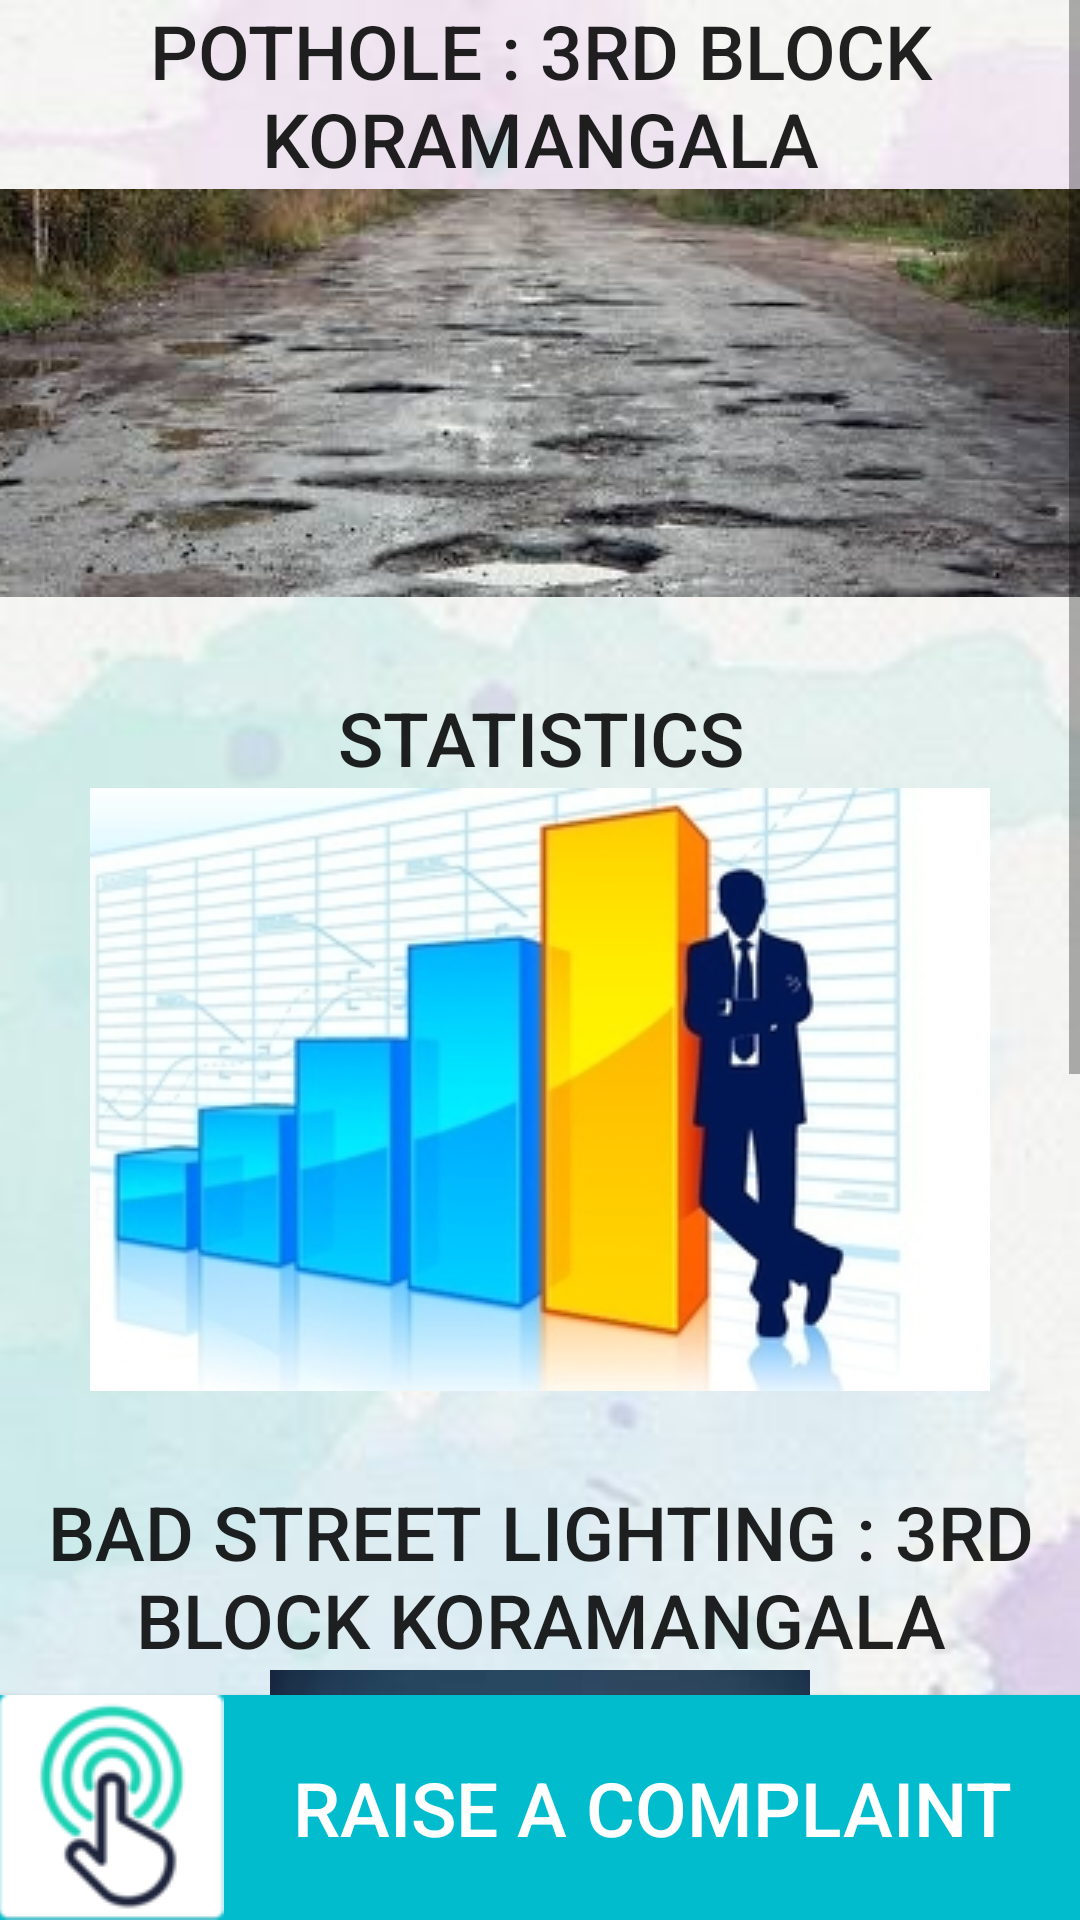

Write the Android layout XML for this screen, with the resource values it uses.
<!-- AndroidManifest.xml: application theme AppTheme -->
<!-- res/layout/activity_main.xml -->
<?xml version="1.0" encoding="utf-8"?>
<RelativeLayout xmlns:android="http://schemas.android.com/apk/res/android"
    xmlns:tools="http://schemas.android.com/tools"
    android:layout_width="match_parent"
    android:layout_height="match_parent"
    android:padding="@dimen/activity_vertical_margin"
    android:background="@drawable/background"
    tools:context="com.tw.awayday.citizensassist.MainActivity">


    <ScrollView xmlns:android="http://schemas.android.com/apk/res/android"
        android:layout_width="fill_parent"
        android:layout_height="wrap_content">

        <LinearLayout
            android:layout_width="match_parent"
            android:layout_height="wrap_content"
            android:orientation="vertical">

            <Button
                android:id="@+id/pothole"
                android:layout_width="match_parent"
                android:layout_height="wrap_content"
                android:layout_marginBottom="30dp"
                android:background="@android:color/transparent"
                android:drawableBottom="@drawable/pothole"
                android:gravity="center"
                android:text="@string/pothole_3rd_block_koramangala"
                android:textSize="25dp" />

            <Button
                android:id="@+id/statistics"
                android:layout_width="match_parent"
                android:layout_height="wrap_content"

                android:layout_marginBottom="30dp"
                android:background="@android:color/transparent"
                android:drawableBottom="@drawable/statistics"
                android:text="@string/statistics"
                android:textSize="25dp" />

            <Button
                android:id="@+id/badStreetLighting"
                android:layout_width="match_parent"
                android:layout_height="wrap_content"
                android:layout_marginBottom="30dp"
                android:background="@android:color/transparent"

                android:drawableBottom="@drawable/bad_street_lighting"
                android:text="@string/bad_street_lighting_3rd_block_koramangala"
                android:textSize="25dp" />

            <Button
                android:id="@+id/cloggedDrain"
                android:layout_width="match_parent"
                android:layout_height="wrap_content"
                android:layout_marginBottom="30dp"
                android:background="@android:color/transparent"

                android:drawableBottom="@drawable/clogged_drain"
                android:text="@string/clogged_drain_4th_block_jayanagar"
                android:textSize="25dp" />
        </LinearLayout>
    </ScrollView>

    <Button
        android:id="@+id/raiseIssueButton"
        android:layout_width="match_parent"
        android:layout_height="wrap_content"
        android:layout_alignParentBottom="true"
        android:layout_alignParentEnd="true"
        android:layout_alignParentRight="true"
        android:background="#00BCCD"
        android:drawableLeft="@drawable/raise_issue"
        android:drawableStart="@drawable/raise_issue"
        android:text="@string/raise_a_complaint"
        android:textColor="#FFFFFF"
        android:textSize="25sp" />

</RelativeLayout>
<!-- resources referenced by this layout -->
<resources>
  <!-- drawable background: jpg bitmap (drawable, 6776 bytes) -->
  <!-- drawable bad_street_lighting: jpg bitmap (drawable, 4192 bytes) -->
  <!-- drawable clogged_drain: jpg bitmap (drawable, 159460 bytes) -->
  <!-- drawable pothole: jpeg bitmap (drawable, 10342 bytes) -->
  <!-- drawable raise_issue: png bitmap (drawable, 6475 bytes) -->
  <!-- drawable statistics: jpg bitmap (drawable, 39556 bytes) -->
  <string name="bad_street_lighting_3rd_block_koramangala">Bad Street Lighting : 3rd Block
          Koramangala</string>
  <string name="clogged_drain_4th_block_jayanagar">Clogged Drain : 4th Block Jayanagar</string>
  <string name="pothole_3rd_block_koramangala">Pothole : 3rd Block Koramangala</string>
  <string name="raise_a_complaint">Raise a complaint</string>
  <string name="statistics">Statistics</string>
  <style name="AppTheme" parent="Theme.AppCompat.Light.DarkActionBar">
          
          <item name="colorPrimary">#00BCCD</item>
          <item name="colorPrimaryDark">@color/colorPrimaryDark</item>
          <item name="colorAccent">@color/colorAccent</item>
      </style>
  <!-- not gathered from this repository: default colours our renderer supplied (Android Studio template values) -->
  <color name="colorPrimaryDark">#FF3700B3</color>
  <color name="colorAccent">#FF03DAC5</color>
</resources>
